Labelled photos from "CompressedSegmentedGray", an image-classification folder in mittavinay/DL-Project. The possible labels are: daignosed, diagnosed, healthy.

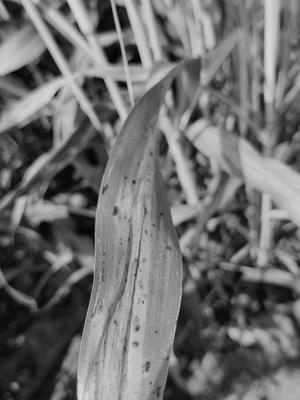
Label: diagnosed

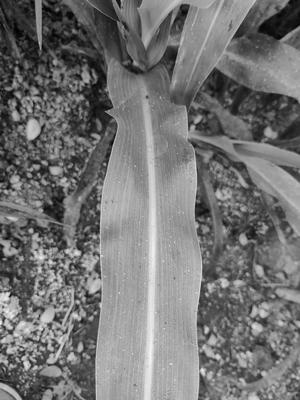
Label: healthy

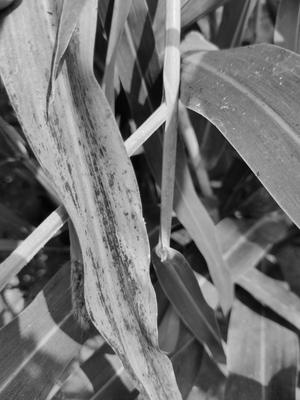
Label: diagnosed

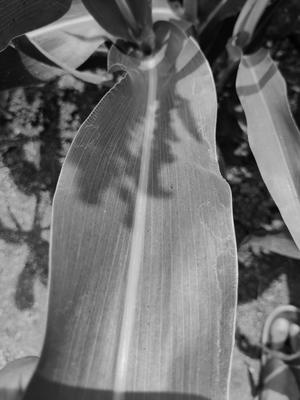
Label: healthy

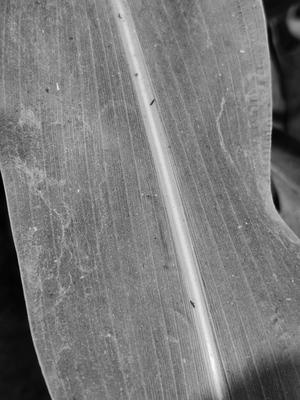
Label: healthy

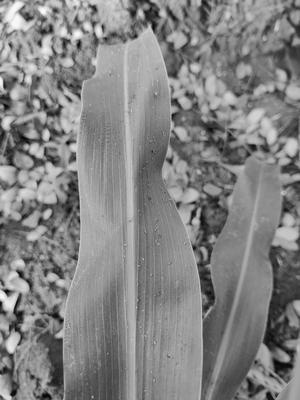
Label: healthy
